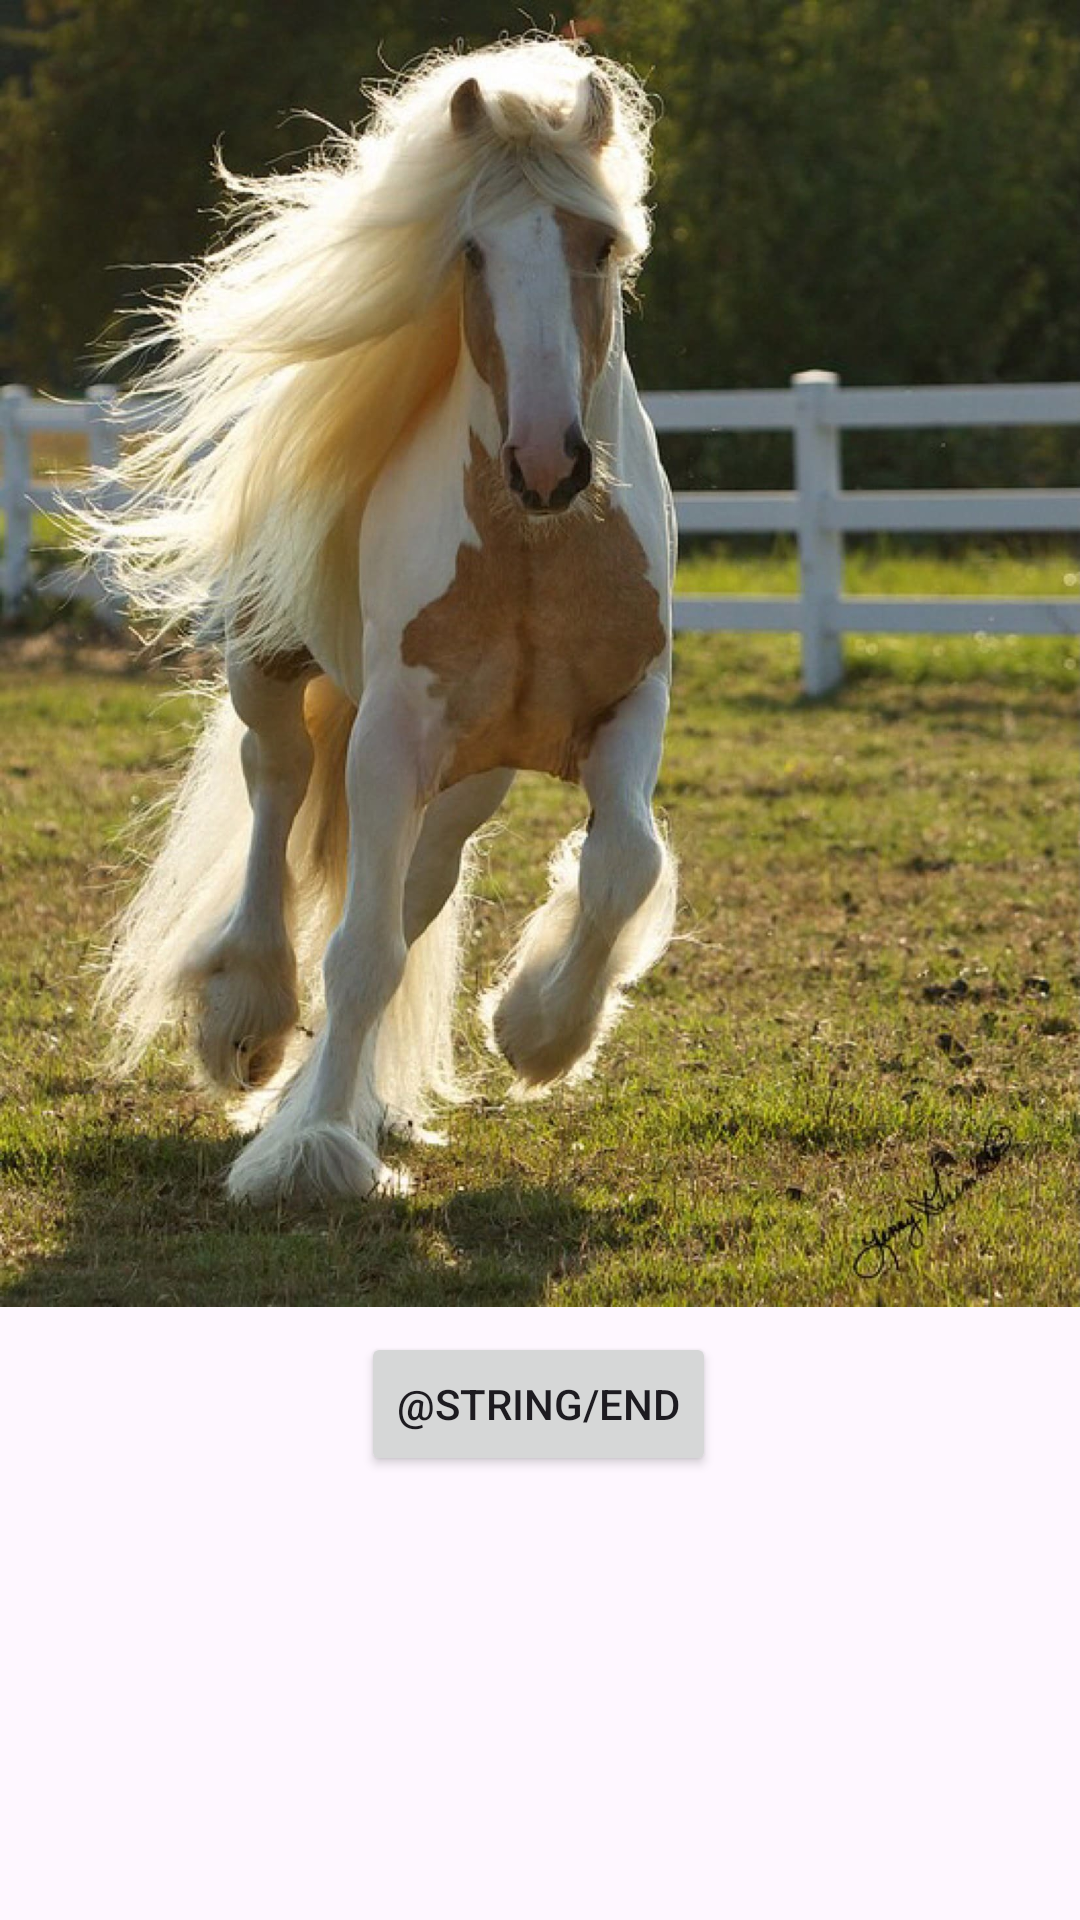

Android layout source for this screen:
<!-- AndroidManifest.xml: application theme Theme.MyApp -->
<!-- res/layout/fragment_three.xml -->
<?xml version="1.0" encoding="utf-8"?>
<androidx.constraintlayout.widget.ConstraintLayout xmlns:android="http://schemas.android.com/apk/res/android"
    xmlns:app="http://schemas.android.com/apk/res-auto"
    xmlns:tools="http://schemas.android.com/tools"
    android:id="@+id/constraintLayout"
    android:layout_width="match_parent"
    android:layout_height="match_parent"
    android:background="@color/light"
    tools:context=".ThreeFragment">

    <Button
        android:id="@+id/btnToEnd"
        android:layout_width="wrap_content"
        android:layout_height="wrap_content"
        android:text="@string/end"
        android:textColor="@color/selected"
        app:layout_constraintBottom_toBottomOf="parent"
        app:layout_constraintEnd_toEndOf="parent"
        app:layout_constraintHorizontal_bias="0.498"
        app:layout_constraintStart_toStartOf="parent"
        app:layout_constraintTop_toTopOf="parent"
        app:layout_constraintVertical_bias="0.75" />

    <ImageView
        android:id="@+id/image_horse"
        android:layout_width="wrap_content"
        android:layout_height="wrap_content"
        app:layout_constraintBottom_toBottomOf="parent"
        app:layout_constraintEnd_toEndOf="parent"
        app:layout_constraintStart_toStartOf="parent"
        app:layout_constraintTop_toTopOf="parent"
        android:scaleType="fitStart"
        android:src="@drawable/_618213910_17_p_samie_krasivie_porodi_loshadei_loshadi_kra_18"
        tools:layout_editor_absoluteX="125dp"
        tools:layout_editor_absoluteY="222dp" />

</androidx.constraintlayout.widget.ConstraintLayout>
<!-- resources referenced by this layout -->
<resources>
  <!-- drawable _618213910_17_p_samie_krasivie_porodi_loshadei_loshadi_kra_18: jpg bitmap (drawable, 398214 bytes) -->
  <style name="Theme.MyApp" parent="Base.Theme.MyApp" />
  <style name="Base.Theme.MyApp" parent="Theme.Material3.DayNight.NoActionBar">
          
          <item name="colorPrimary">@color/primary</item>
      </style>
  <color name="primary">#E3150E</color>
</resources>
